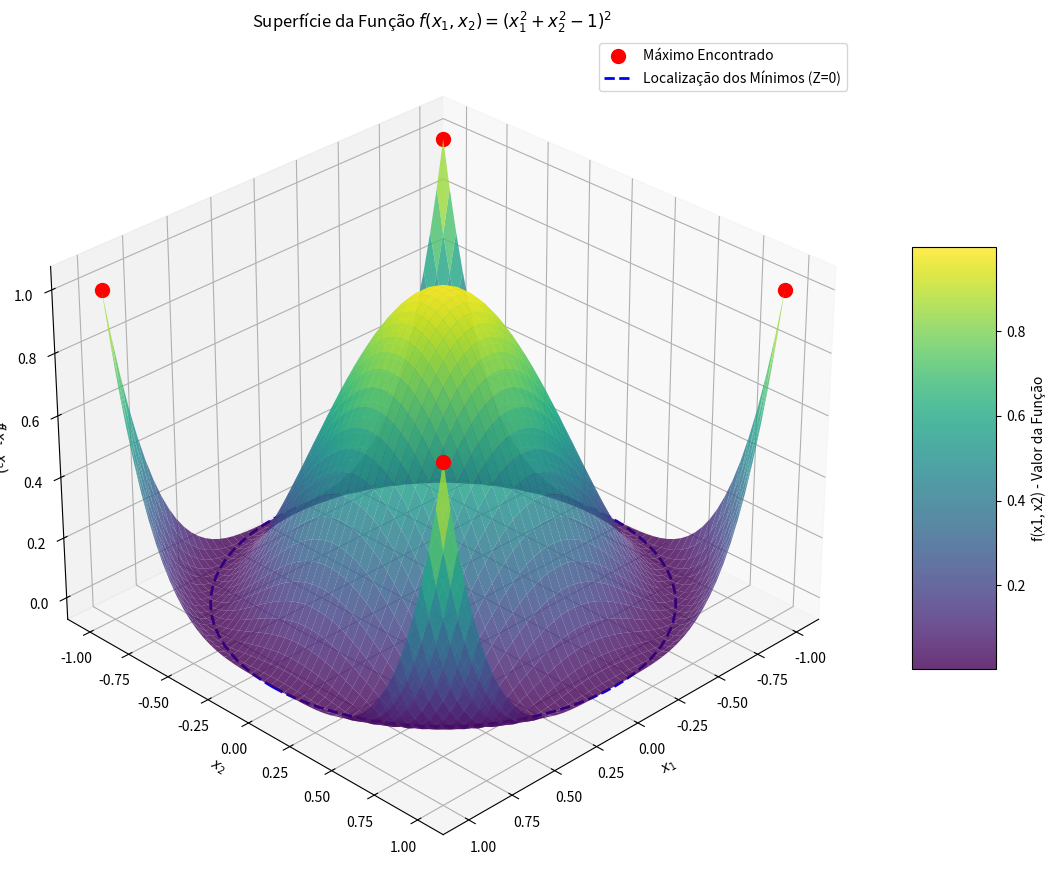

Recreate this plot in Python.
import numpy as np
import matplotlib.pyplot as plt
from mpl_toolkits.mplot3d import Axes3D

def f(x1, x2):
    return (x1**2 + x2**2 - 1)**2

x1_min, x1_max = -1, 1
x2_min, x2_max = -1, 1

num_points = 50
x1_vals = np.linspace(x1_min, x1_max, num_points)
x2_vals = np.linspace(x2_min, x2_max, num_points)
X1, X2 = np.meshgrid(x1_vals, x2_vals)

Z = f(X1, X2)

min_f_val = 0.0

max_points = [
    (-1, -1),
    (-1, 1),
    (1, -1),
    (1, 1)
]
max_f_val = f(max_points[0][0], max_points[0][1])

print(f"--- Resultados da Análise (Questão 2) ---")
print(f"Valor Mínimo da função: {min_f_val:.4f}")
print(f"Ocorre em qualquer ponto (x1, x2) onde x1^2 + x2^2 = 1, dentro da região definida.")
print(f"Valor Máximo da função: {max_f_val:.4f}")
print(f"Ocorre nos pontos: {max_points}")

fig = plt.figure(figsize=(12, 9))
ax = fig.add_subplot(111, projection='3d')

surface = ax.plot_surface(X1, X2, Z, cmap='viridis', alpha=0.8, rstride=1, cstride=1)

fig.colorbar(surface, shrink=0.5, aspect=5, label='f(x1, x2) - Valor da Função')

for p in max_points:
    ax.scatter(p[0], p[1], f(p[0], p[1]), color='red', s=100, marker='o', label='Máximo Encontrado' if p == max_points[0] else "")

theta = np.linspace(0, 2*np.pi, 100)
circle_x1 = np.cos(theta)
circle_x2 = np.sin(theta)
mask = (circle_x1 >= x1_min) & (circle_x1 <= x1_max) & \
       (circle_x2 >= x2_min) & (circle_x2 <= x2_max)
ax.plot(circle_x1[mask], circle_x2[mask], np.zeros_like(circle_x1[mask]), 'b--', linewidth=2, label='Localização dos Mínimos (Z=0)')


ax.set_xlabel('$x_1$')
ax.set_ylabel('$x_2$')
ax.set_zlabel('$f(x_1, x_2)$')
ax.set_title('Superfície da Função $f(x_1, x_2) = (x_1^2 + x_2^2 - 1)^2$')

ax.view_init(elev=30, azim=45) 

plt.legend()
plt.tight_layout() # Ajusta o layout para evitar sobreposição


# Para a exibição do gráfico em 3D, você pode usar plt.show() se estiver em um ambiente nativo (com python instalado) ou virtualização com servidor X configurado.
# Caso contrário, salve o gráfico como um arquivo PNG (última linha).

# Para a exibição 3D descomente a linha abaixo e comente a linha de salvar como imagem
# plt.show()

# Caso contrário, para salvar o gráfico como imagem:
plt.savefig('questao2_grafico.png')

